Labelled photos from "CLAHE", an image-classification folder in semooww/Cheetah. The possible labels are: normal, cataract, glaucoma, retina disease.

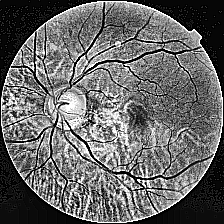
Label: glaucoma

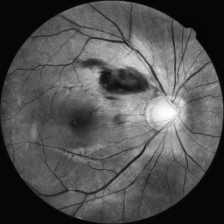
Label: retina disease

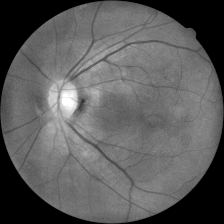
Label: cataract

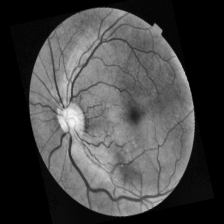
Label: cataract

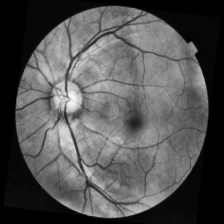
Label: normal

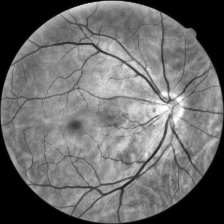
Label: normal
